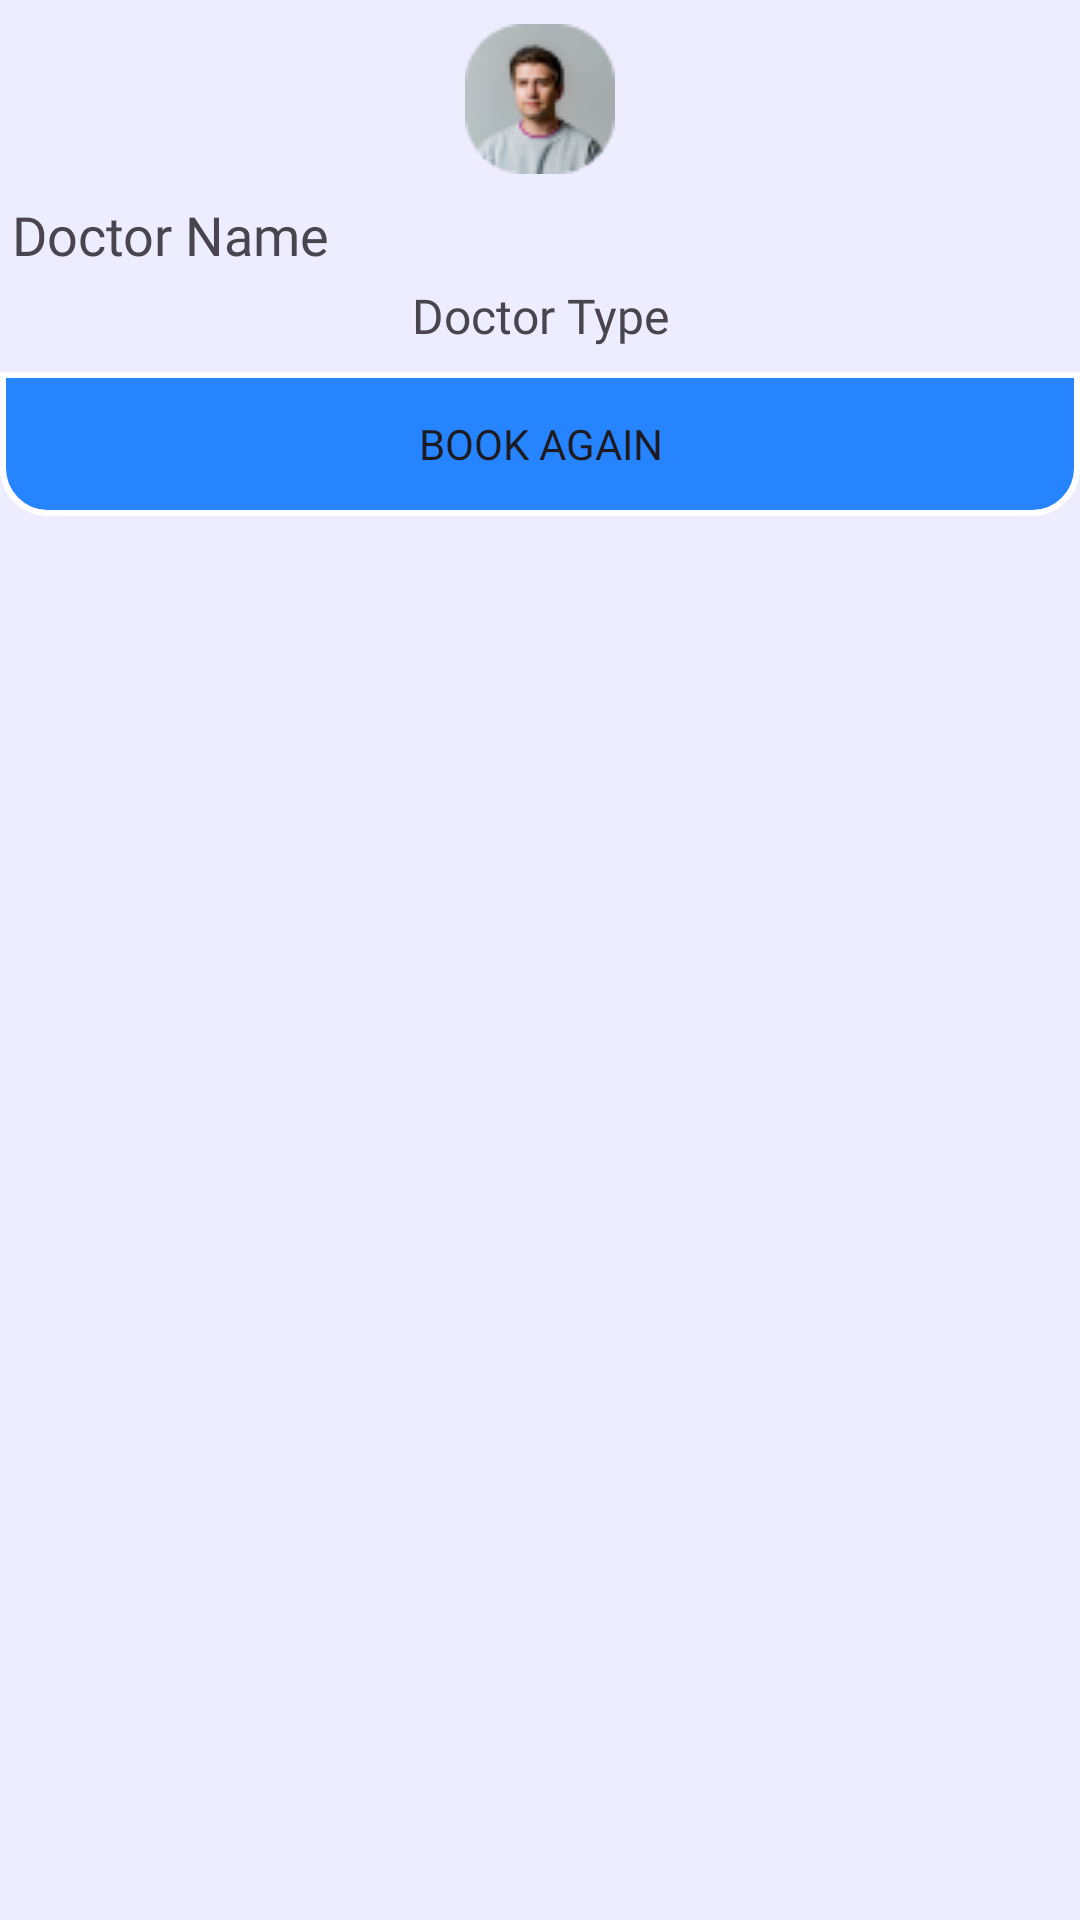

Here is an Android app screen rendered from its layout file. Give the layout XML and the strings, colors and styles it references.
<!-- AndroidManifest.xml: application theme Theme.DocTree -->
<!-- res/layout/doctor_you_visited.xml -->
<?xml version="1.0" encoding="utf-8"?>
<androidx.constraintlayout.widget.ConstraintLayout xmlns:android="http://schemas.android.com/apk/res/android"
    xmlns:app="http://schemas.android.com/apk/res-auto"
    android:layout_width="175dp"
    android:layout_height="wrap_content"
    android:background="@color/light_blue"
    android:layout_margin="8dp"
    >

    <ImageView
        android:id="@+id/doc_image"
        android:layout_width="wrap_content"
        android:layout_height="wrap_content"
        android:layout_marginTop="8dp"
        android:src="@drawable/doctor_1"
        app:layout_constraintEnd_toEndOf="parent"
        app:layout_constraintStart_toStartOf="parent"
        app:layout_constraintTop_toTopOf="parent" />

    <TextView
        android:id="@+id/doc_name"
        android:layout_width="match_parent"
        android:layout_height="wrap_content"
        android:layout_marginStart="4dp"
        android:layout_marginTop="8dp"
        android:layout_marginEnd="4dp"
        android:fontFamily="@font/quicksand_bold"
        android:maxLines="1"
        android:text="Doctor Name"
        android:textSize="18sp"
        app:layout_constraintEnd_toEndOf="parent"
        app:layout_constraintStart_toStartOf="parent"
        app:layout_constraintTop_toBottomOf="@+id/doc_image" />

    <TextView
        android:id="@+id/doc_type"
        android:layout_width="wrap_content"
        android:layout_height="wrap_content"
        android:layout_marginTop="4dp"
        android:fontFamily="@font/quicksand_semi_bold"
        android:text="Doctor Type"
        android:textSize="16sp"
        app:layout_constraintEnd_toEndOf="parent"
        app:layout_constraintStart_toStartOf="parent"
        app:layout_constraintTop_toBottomOf="@+id/doc_name" />

    <Button
        android:layout_width="match_parent"
        android:layout_height="wrap_content"
        android:layout_marginTop="8dp"
        android:background="@drawable/half_round_button"
        android:fontFamily="@font/quicksand_bold"
        android:text="Book Again"
        app:layout_constraintEnd_toEndOf="parent"
        app:layout_constraintStart_toStartOf="parent"
        app:layout_constraintTop_toBottomOf="@+id/doc_type" />


</androidx.constraintlayout.widget.ConstraintLayout>
<!-- resources referenced by this layout -->
<resources>
  <color name="light_blue">#1A5F89FF</color>
  <!-- drawable doctor_1: png bitmap (drawable, 4966 bytes) -->
  <!-- drawable half_round_button (drawable) -->
  <?xml version="1.0" encoding="utf-8"?>
  <selector xmlns:android="http://schemas.android.com/apk/res/android">
      <item>
          <shape android:shape="rectangle">
              <corners android:bottomLeftRadius="15dp"
                  android:bottomRightRadius="15dp"
                  />
              <solid android:color="@color/blue" />
              <stroke android:color="@color/white"
                  android:width="2dp">
              </stroke>
          </shape>
      </item>
  </selector>
  <style name="Theme.DocTree" parent="Base.Theme.DocTree" />
  <color name="blue">#2784FF</color>
  <color name="white">#FFFFFFFF</color>
  <style name="Base.Theme.DocTree" parent="Theme.Material3.DayNight.NoActionBar">
  
       <item name="colorPrimary">@color/blue</item>
       <item name="colorPrimaryVariant">@color/light_blue</item>
       <item name="colorSecondary">@color/grey</item>
       <item name="colorSecondaryVariant">@color/lite_green</item>
  
       <item name="android:statusBarColor">@color/blue</item>
  
  </style>
  <color name="grey">#60595B</color>
  <color name="lite_green">#AEF35F</color>
</resources>
